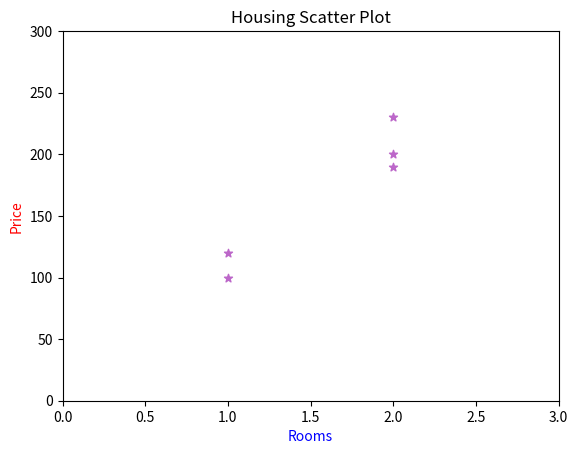

Reproduce this figure in Python.
import numpy as np 
import pandas as pd 
import matplotlib.pyplot as plt 

x = [0,1,2]
y = [100,200,300]

# plt.plot(x,y)

housing = pd.DataFrame({'rooms':[1,1,2,2,2,3,3,3], 'price':[100,120,190,200,230,310,330,305]})

plt.scatter(housing['rooms'], housing['price'], color='#bc67c9', marker='*')
plt.title('Housing Scatter Plot')
plt.xlabel('Rooms', color='blue')
plt.ylabel('Price', color='red')
plt.xlim(0,3)
plt.ylim(0,300)
plt.show()

